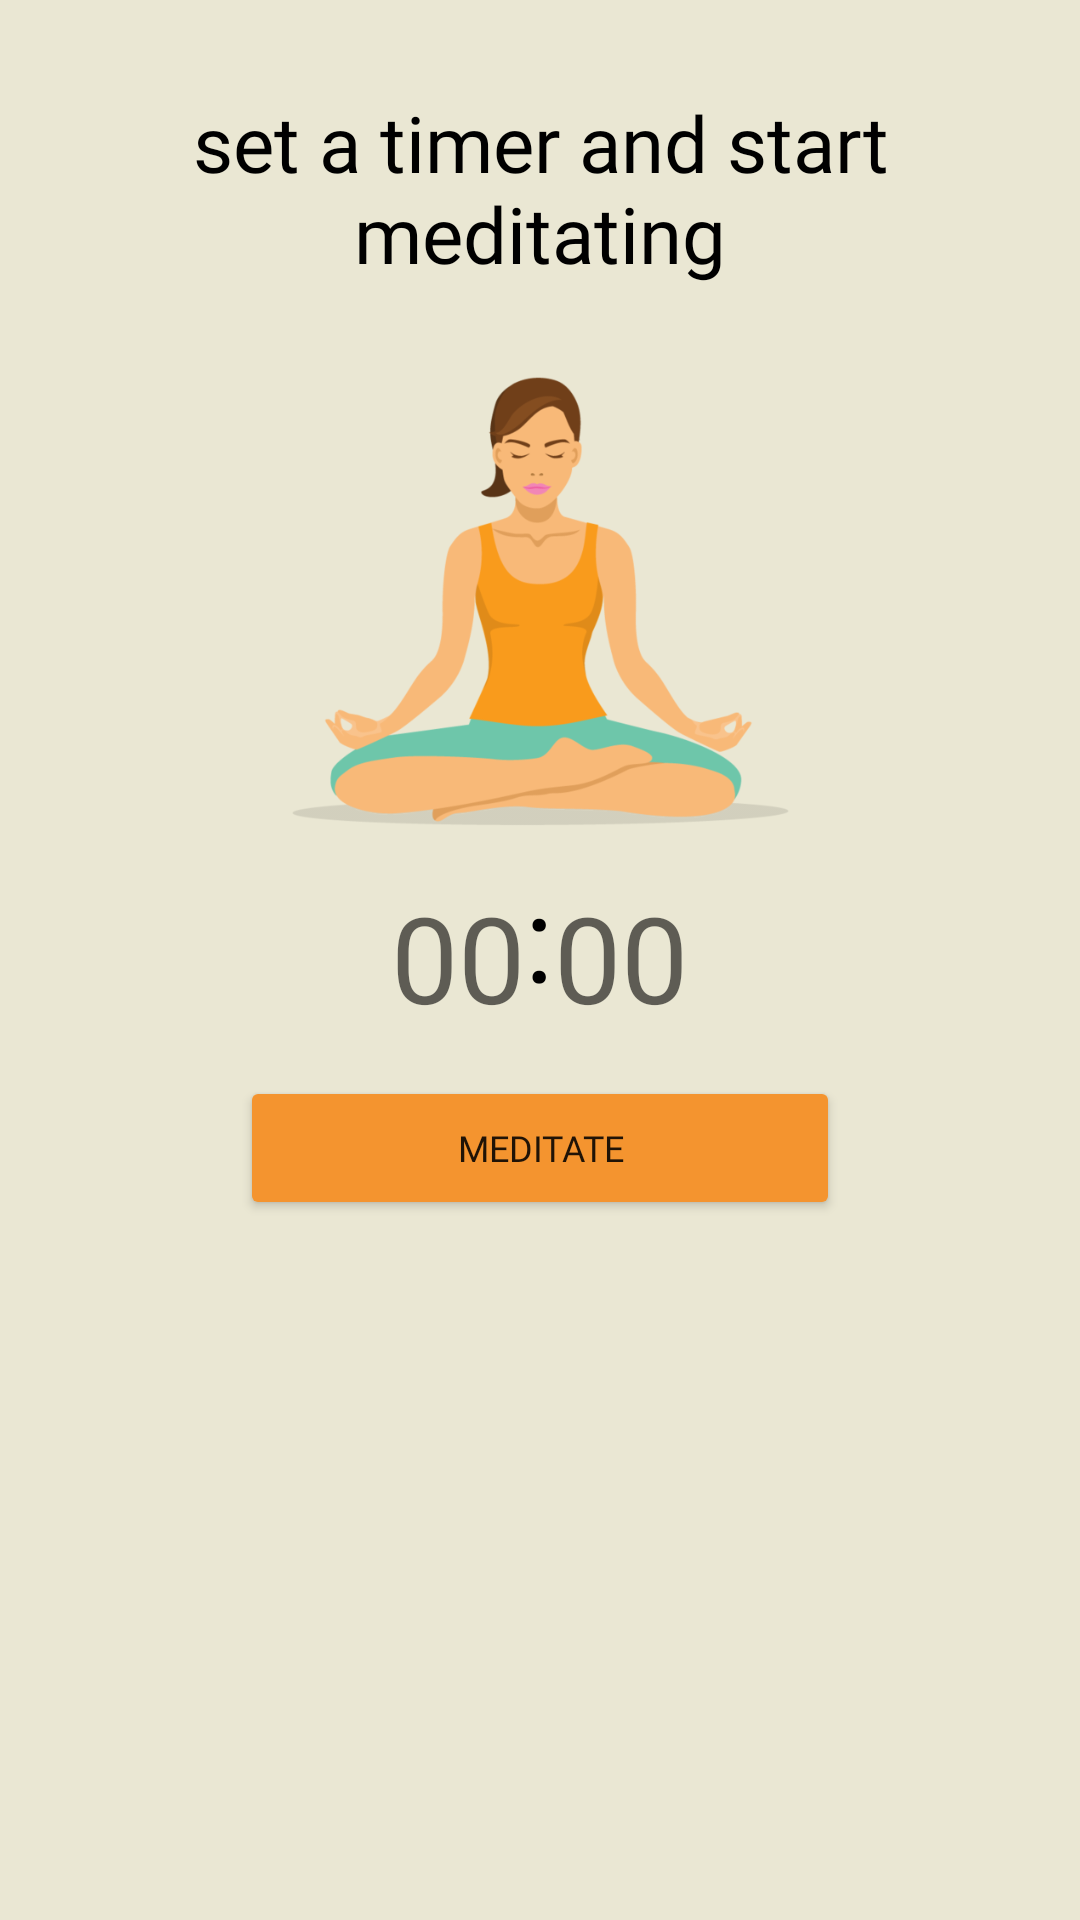

The Android layout XML behind this screen, and the referenced resources:
<!-- AndroidManifest.xml: application theme Theme.Believe -->
<!-- res/layout/activity_meditation_window.xml -->
<?xml version="1.0" encoding="utf-8"?>
<RelativeLayout xmlns:android="http://schemas.android.com/apk/res/android"
    xmlns:app="http://schemas.android.com/apk/res-auto"
    xmlns:tools="http://schemas.android.com/tools"
    android:layout_width="match_parent"
    android:layout_height="match_parent"
    android:background="#EAE7D3"
    tools:context=".Meditate.MeditationWindow">

    <TextView
        android:id="@+id/title"
        android:layout_width="match_parent"
        android:layout_height="wrap_content"
        android:text="set a timer and start meditating"
        android:fontFamily="@font/handlee"
        android:layout_marginTop="30dp"
        android:textSize="26sp"
        android:textColor="@color/black"
        android:textAlignment="center"/>

    <ImageView
        android:id="@+id/icon"
        android:layout_width="match_parent"
        android:layout_height="150dp"
        android:src="@drawable/meditation"
        android:layout_below="@id/title"
        android:layout_marginTop="30dp"/>

    <pl.droidsonroids.gif.GifImageView
        android:id="@+id/gif"
        android:layout_width="match_parent"
        android:layout_height="64dp"
        android:src="@drawable/hour_clock"
        android:visibility="gone"
        android:layout_below="@+id/icon"
        android:layout_marginTop="20dp"/>

    <EditText
        android:id="@+id/minute"
        android:layout_width="wrap_content"
        android:layout_height="wrap_content"
        android:layout_below="@id/gif"
        android:hint="00"
        android:fontFamily="@font/handlee"
        android:textColor="@color/black"
        android:textSize="40sp"
        android:maxLength="2"
        android:background="@android:color/transparent"
        android:layout_toLeftOf="@id/colon"
        android:inputType="number"
        android:layout_marginTop="17dp"/>

    <TextView
        android:id="@+id/countDownMinutes"
        android:visibility="gone"
        android:layout_width="wrap_content"
        android:layout_height="wrap_content"
        android:layout_below="@id/gif"
        android:textColor="@color/black"
        android:fontFamily="@font/handlee"
        android:textSize="40sp"
        android:maxLength="2"
        android:background="@android:color/transparent"
        android:layout_toLeftOf="@id/colon"
        android:layout_marginTop="17dp"/>

    <TextView
        android:id="@+id/colon"
        android:layout_width="wrap_content"
        android:layout_height="wrap_content"
        android:textSize="40dp"
        android:textColor="@color/black"
        android:layout_marginTop="10dp"
        android:layout_below="@id/gif"
        android:text=":"
        android:layout_centerHorizontal="true"/>

    <EditText
        android:id="@+id/seconds"
        android:layout_width="wrap_content"
        android:layout_height="wrap_content"
        android:textColor="@color/black"
        android:layout_below="@id/gif"
        android:hint="00"
        android:fontFamily="@font/handlee"
        android:textSize="40sp"
        android:maxLength="2"
        android:background="@android:color/transparent"
        android:layout_toRightOf="@id/colon"
        android:inputType="number"
        android:layout_marginTop="17dp"/>

    <TextView
        android:id="@+id/countDownSeconds"
        android:visibility="gone"
        android:layout_width="wrap_content"
        android:layout_height="wrap_content"
        android:layout_below="@id/gif"
        android:fontFamily="@font/handlee"
        android:textSize="40sp"
        android:textColor="@color/black"
        android:maxLength="2"
        android:background="@android:color/transparent"
        android:layout_toRightOf="@id/colon"
        android:layout_marginTop="17dp"/>

    <Button
        android:id="@+id/startMeditating"
        android:layout_width="match_parent"
        android:layout_height="wrap_content"
        android:text="Meditate"
        android:layout_marginHorizontal="80dp"
        android:textSize="12sp"
        android:layout_below="@id/colon"
        android:layout_marginTop="20dp"
        android:fontFamily="@font/handlee"
        android:backgroundTint="#F4942F"/>

    <Button
        android:visibility="gone"
        android:id="@+id/stopMeditating"
        android:layout_width="match_parent"
        android:layout_height="wrap_content"
        android:text="Stop"
        android:layout_marginHorizontal="80dp"
        android:textSize="12sp"
        android:layout_below="@id/colon"
        android:layout_marginTop="20dp"
        android:fontFamily="@font/handlee"
        android:backgroundTint="#F4942F"/>

</RelativeLayout>
<!-- resources referenced by this layout -->
<resources>
  <color name="black">#FF000000</color>
  <!-- drawable hour_clock: gif bitmap (drawable, 213588 bytes) -->
  <!-- drawable meditation: png bitmap (drawable, 47013 bytes) -->
  <style name="Theme.Believe" parent="Theme.MaterialComponents.DayNight.DarkActionBar">
          
          <item name="android:windowActivityTransitions">true</item>
          
          <item name="colorPrimary">@color/white</item>
          <item name="colorPrimaryVariant">@color/black</item>
          <item name="colorOnPrimary">@color/white</item>
          
          <item name="colorSecondary">@color/teal_200</item>
          <item name="colorSecondaryVariant">@color/teal_700</item>
          <item name="colorOnSecondary">@color/black</item>
          
          <item name="android:statusBarColor" tools:targetApi="l">?attr/colorPrimaryVariant</item>
          
      </style>
  <color name="white">#FFFFFFFF</color>
  <color name="teal_200">#FF03DAC5</color>
  <color name="teal_700">#FF018786</color>
</resources>
